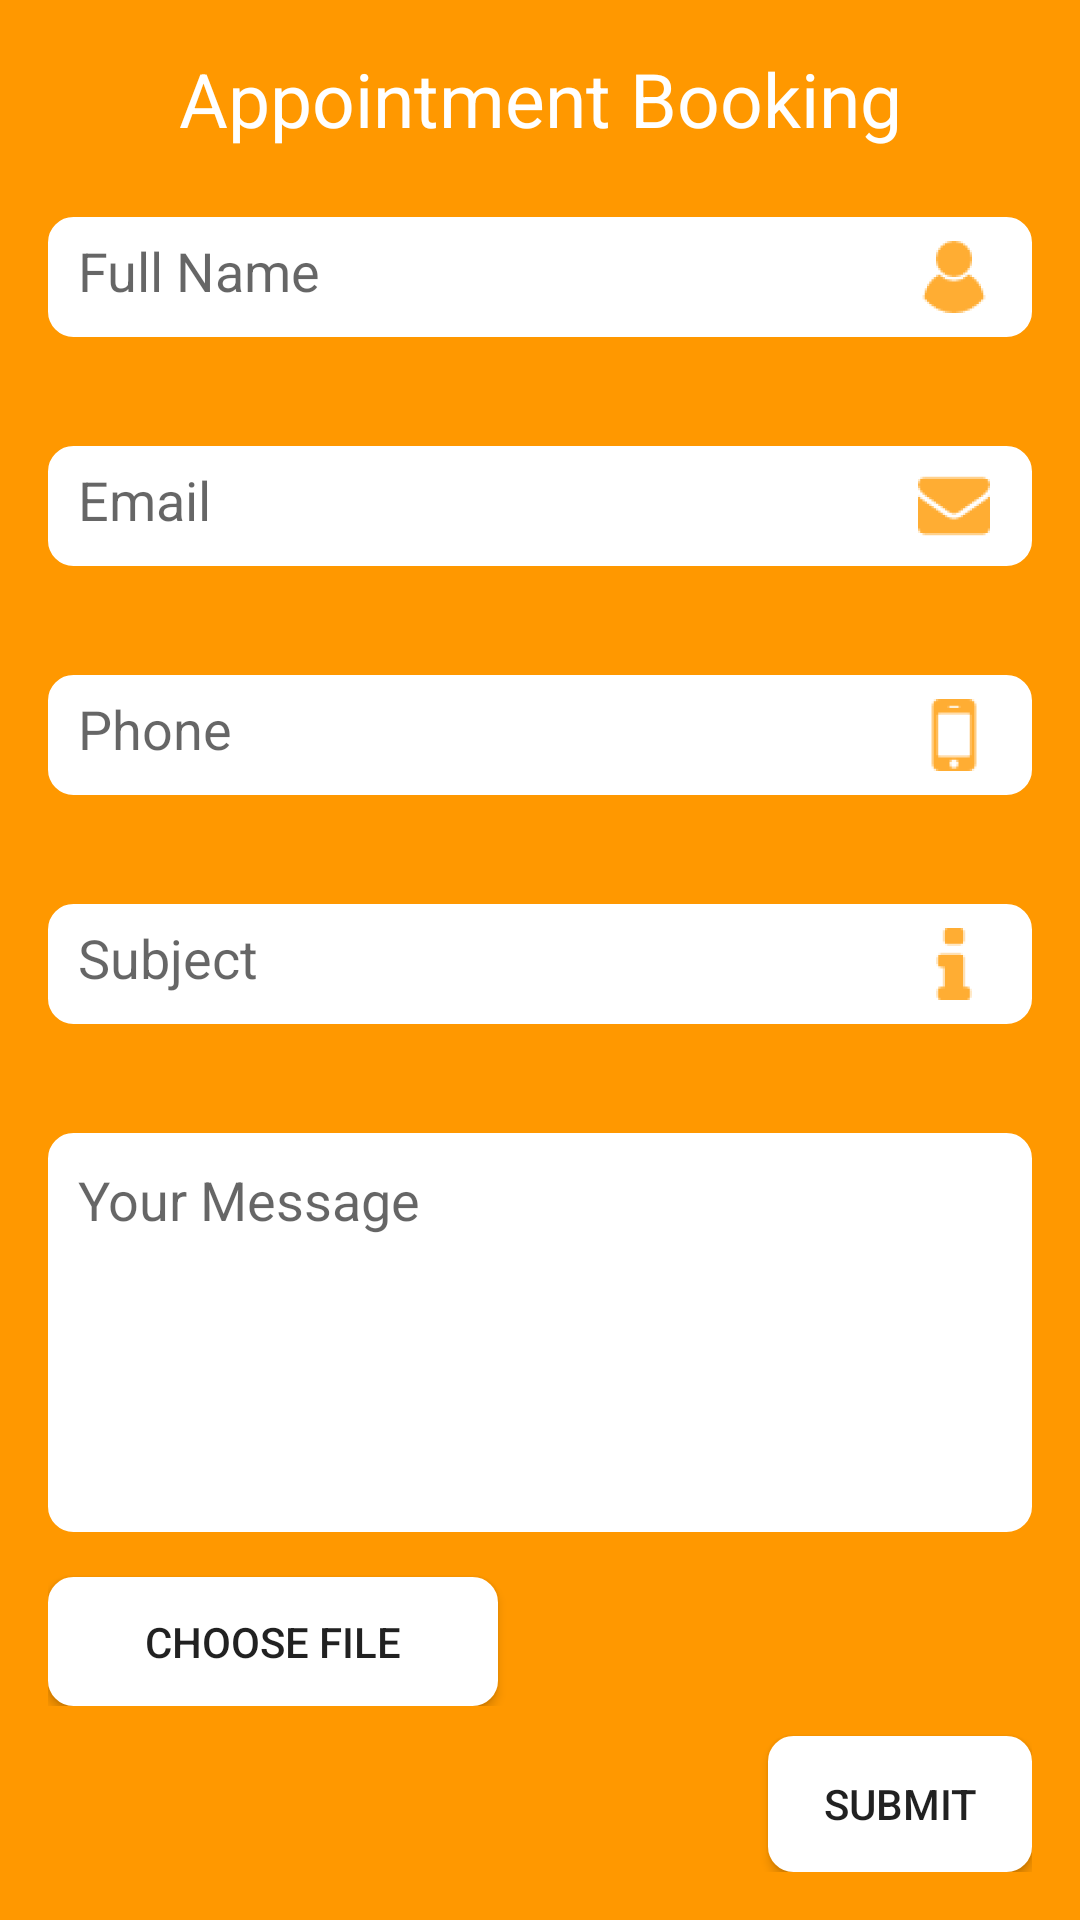

Android layout source for this screen:
<!-- AndroidManifest.xml: application theme AppTheme -->
<!-- res/layout/upload.xml -->
<?xml version="1.0" encoding="utf-8"?>
<LinearLayout xmlns:android="http://schemas.android.com/apk/res/android"
    android:orientation="vertical" android:layout_width="match_parent"
    android:layout_height="match_parent"
    android:padding="16dp"
    android:background="@color/backg">

    <RelativeLayout
        android:layout_width="match_parent"
        android:layout_height="0dp"
        android:layout_weight="1.2">

        <TextView
            android:layout_width="match_parent"
            android:layout_height="wrap_content"
            android:text="Appointment Booking"
            android:textSize="25sp"
            android:textColor="@color/colorPrimary"
            android:gravity="center_horizontal"/>
    </RelativeLayout>

    <RelativeLayout
        android:layout_width="match_parent"
        android:layout_height="0dp"
        android:layout_weight="2.5">

        <EditText
            android:id="@+id/fullname"
            android:layout_width="match_parent"
            android:layout_height="40dp"
            android:padding="10dp"
            android:inputType="text"
            android:drawableRight="@drawable/username_icon"
            android:drawableEnd="@drawable/username_icon"
            android:hint="Full Name"
            android:layout_marginTop="20dp"
            android:background="@drawable/my_button"/>
    </RelativeLayout>
    <RelativeLayout
        android:layout_width="match_parent"
        android:layout_height="0dp"
        android:layout_weight="2.5">

        <EditText
            android:id="@+id/email"
            android:layout_width="match_parent"
            android:layout_height="40dp"
            android:inputType="textEmailAddress"
            android:padding="10dp"
            android:hint="Email"
            android:drawableRight="@drawable/mail_icon"
            android:drawableEnd="@drawable/mail_icon"
            android:drawablePadding="20dp"
            android:layout_marginTop="20dp"
            android:background="@drawable/my_button"/>
    </RelativeLayout>
    <RelativeLayout
        android:layout_width="match_parent"
        android:layout_height="0dp"
        android:layout_weight="2.5">

        <EditText
            android:id="@+id/phNo"
            android:layout_width="match_parent"
            android:layout_height="40dp"
            android:layout_marginTop="20dp"
            android:inputType="phone"
            android:hint="Phone"
            android:padding="10dp"
            android:drawableEnd="@drawable/mblphn_icon"
            android:drawableRight="@drawable/mblphn_icon"
            android:background="@drawable/my_button"/>
    </RelativeLayout>
    <RelativeLayout
        android:layout_width="match_parent"
        android:layout_height="0dp"
        android:layout_weight="2.5">

        <EditText
            android:id="@+id/subject"
            android:layout_width="match_parent"
            android:layout_height="40dp"
            android:layout_marginTop="20dp"
            android:hint="Subject"
            android:padding="10dp"
            android:inputType="text"
            android:drawableRight="@drawable/i_icon"
            android:drawableEnd="@drawable/i_icon"
            android:background="@drawable/my_button"/>
    </RelativeLayout>
    <RelativeLayout
        android:layout_width="match_parent"
        android:layout_height="0dp"
        android:layout_weight="5">

        <EditText
            android:id="@+id/message"
            android:layout_width="match_parent"
            android:layout_height="140dp"
            android:layout_marginTop="20dp"
            android:gravity="start"
            android:padding="10dp"
            android:inputType="textMultiLine"
            android:hint="Your Message"
            android:background="@drawable/my_button"/>
    </RelativeLayout>


    <RelativeLayout
        android:layout_width="match_parent"
        android:layout_height="0dp"
        android:layout_weight="1.9">

        <LinearLayout
            android:id="@+id/uploadFileButtons"
            android:layout_width="match_parent"
            android:orientation="horizontal"
            android:layout_height="match_parent">
            <RelativeLayout
                android:layout_width="0dp"
                android:layout_height="match_parent"
                android:layout_weight="1">

                <Button
                    android:id="@+id/chooseFile"
                    android:layout_width="150dp"
                    android:layout_height="250dp"
                    android:text="Choose File"
                    android:layout_marginTop="15dp"
                    android:background="@drawable/my_button"/>
            </RelativeLayout>


            <RelativeLayout
                android:layout_width="0dp"
                android:layout_height="match_parent"
                android:layout_weight="1">

                <TextView
                    android:layout_width="wrap_content"
                    android:layout_height="wrap_content"
                    android:layout_marginTop="15dp"
                    android:id="@+id/file_upload"
                    android:layout_centerInParent="true"
                    android:textColor="@color/colorPrimary"
                    style="@style/Base.TextAppearance.AppCompat.Large"
                    android:text=""/>
            </RelativeLayout>

        </LinearLayout>

    </RelativeLayout>


    <RelativeLayout
        android:layout_width="match_parent"
        android:layout_height="0dp"
        android:layout_weight="1.8">

        <Button
            android:id="@+id/bookingSubmit"
            android:layout_width="wrap_content"
            android:layout_height="wrap_content"
            android:background="@drawable/my_button"
            android:layout_marginLeft="210dp"
            android:layout_marginStart="210dp"
            android:layout_marginTop="10dp"
            android:layout_alignParentEnd="true"
            android:text="Submit"
            android:layout_alignParentRight="true" />
    </RelativeLayout>



</LinearLayout>
<!-- resources referenced by this layout -->
<resources>
  <color name="backg">#FF9800</color>
  <color name="colorPrimary">#ffff</color>
  <!-- drawable i_icon: png bitmap (drawable-hdpi, 478 bytes) -->
  <!-- drawable mail_icon: png bitmap (drawable-hdpi, 788 bytes) -->
  <!-- drawable mblphn_icon: png bitmap (drawable-hdpi, 431 bytes) -->
  <!-- drawable my_button (drawable) -->
  <?xml version="1.0" encoding="utf-8"?>
  <selector xmlns:android="http://schemas.android.com/apk/res/android">
      
          
              
              
              
          
      
      
          
              
              
              
          
      
      <item >
          <shape android:shape="rectangle"  >
              <corners android:radius="8dip" />
              <stroke android:width="1dip" android:color="#ffff" />
              <gradient android:angle="-90" android:startColor="#fff" android:endColor="#fff" />
          </shape>
      </item>
  
  </selector>
  <!-- drawable username_icon: png bitmap (drawable-hdpi, 868 bytes) -->
  <style name="AppTheme" parent="Theme.AppCompat.DayNight.NoActionBar">
          
          <item name="colorPrimary">@color/colorPrimary</item>
          <item name="colorPrimaryDark">@color/colorPrimaryDark</item>
          <item name="colorAccent">@color/colorAccent</item>
      </style>
  <color name="colorPrimaryDark">#000000</color>
  <color name="colorAccent">#4DD0E1</color>
</resources>
